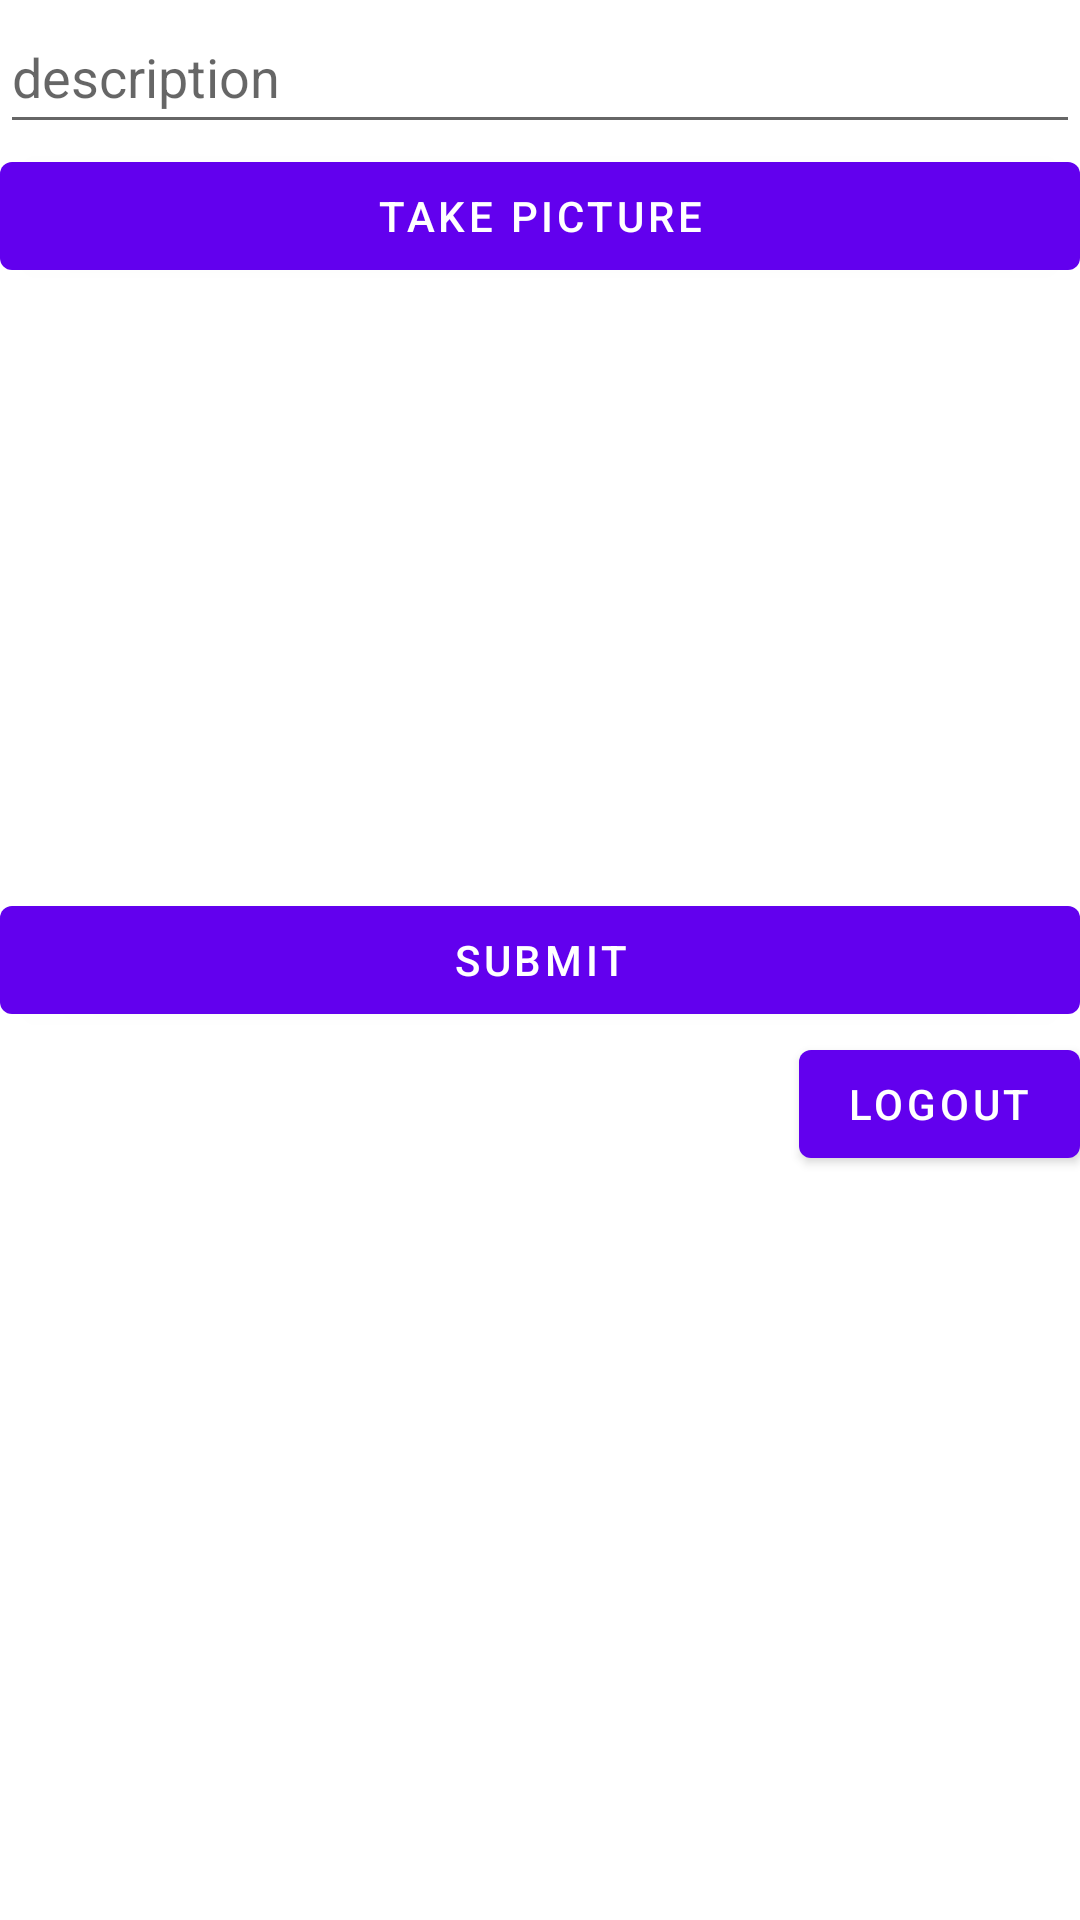

Layout XML and referenced resources for this Android screen:
<!-- AndroidManifest.xml: application theme Theme.Insta_clone -->
<!-- res/layout/activity_main.xml -->
<?xml version="1.0" encoding="utf-8"?>
<LinearLayout xmlns:android="http://schemas.android.com/apk/res/android"
    xmlns:app="http://schemas.android.com/apk/res-auto"
    xmlns:tools="http://schemas.android.com/tools"
    android:id="@+id/rlMain"
    android:layout_width="match_parent"
    android:layout_height="match_parent"
    android:layout_margin="16dp"
    android:orientation="vertical"
    tools:context=".MainActivity">

    <EditText
        android:id="@+id/etDescription"
        android:layout_width="match_parent"
        android:layout_height="wrap_content"
        android:ems="10"
        android:hint="@string/description"
        android:importantForAutofill="no"
        android:inputType="textPersonName"
        android:minHeight="48dp" />

    <Button
        android:id="@+id/btnTakePicture"
        android:layout_width="match_parent"
        android:layout_height="wrap_content"
        android:text="@string/take_picture" />

    <ImageView
        android:id="@+id/ivImage"
        android:layout_width="match_parent"
        android:layout_height="200dp"
        android:contentDescription="@string/image_description"
        tools:ignore="ImageContrastCheck"
        tools:srcCompat="@tools:sample/avatars" />

    <Button
        android:id="@+id/btnPost"
        android:layout_width="match_parent"
        android:layout_height="wrap_content"
        android:text="@string/submit_post" />

    <Button
        android:id="@+id/btnLogout"
        android:layout_width="wrap_content"
        android:layout_height="wrap_content"
        android:layout_gravity="right"
        android:text="@string/logout" />
</LinearLayout>
<!-- resources referenced by this layout -->
<resources>
  <string name="description">description</string>
  <string name="image_description">image attached to post</string>
  <string name="logout">Logout</string>
  <string name="submit_post">Submit</string>
  <string name="take_picture">Take Picture</string>
  <style name="Theme.Insta_clone" parent="Theme.MaterialComponents.DayNight.DarkActionBar">
          
          <item name="colorPrimary">@color/purple_500</item>
          <item name="colorPrimaryVariant">@color/purple_700</item>
          <item name="colorOnPrimary">@color/white</item>
          
          <item name="colorSecondary">@color/teal_200</item>
          <item name="colorSecondaryVariant">@color/teal_700</item>
          <item name="colorOnSecondary">@color/black</item>
          
          <item name="android:statusBarColor" tools:targetApi="l">?attr/colorPrimaryVariant</item>
          
      </style>
  <!-- not gathered from this repository: default colours our renderer supplied (Android Studio template values) -->
  <color name="purple_500">#FF6200EE</color>
  <color name="purple_700">#FF3700B3</color>
  <color name="teal_200">#FF03DAC5</color>
  <color name="teal_700">#FF018786</color>
  <color name="black">#FF000000</color>
  <color name="white">#FFFFFFFF</color>
</resources>
